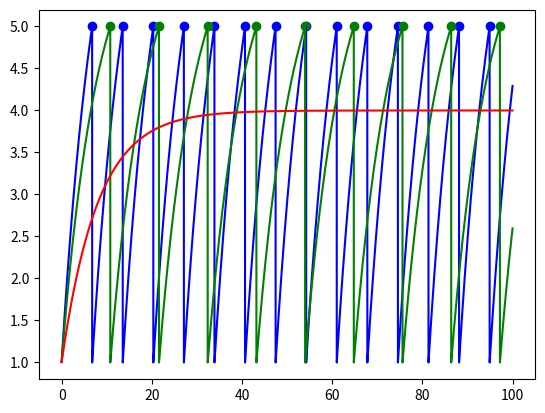

Python code for this plot:
import numpy as np
import matplotlib.pyplot as plt

class LIF(object):
    #leaky integrate-and-fire model
    #C_m \frac{dV}{dt} = I(t) - frac{V_m (t)}{R_m}
    def __init__(self, capitance, resistance, vThreshold, vRest, dt = 0.1, leaky = True):
        #float capitance: C_m
        #float resistance: R_m
        #float vThreshold: threshold votage V_t
        #float vRest: rest votage V_r
        #float dt: simulation step size, msec
        #bool leaky: True: leaky integrate-and-fire model; False: leaky-free integrate-and-fire model 
        super(LIF, self).__init__()
        self.capitance = capitance
        self.resistance = resistance
        self.vThreshold = vThreshold
        self.vRest = vRest
        self.dt = dt
        self.leakyFactor = 1 if leaky else 0
        return

    def _update(self, tempCurrent, tempVotage):
        #IN
        #np.ndarray tempCurrent, dtype = np.float64, shape = (1, n): n different input current
        #np.ndarray tempVotage, dtype = np.float64, shpape = (1, n): n different membrance potential
        #OUT
        #np.ndarray tempVotage, dtype = np.float64, shpape = (1, n): updated membrance potential
        #np.ndarray spike, dtype = np.bool, shpape = (1, n): True: fire; False: not fire
        dV = (tempCurrent - self.leakyFactor * tempVotage / self.resistance) * self.dt / self.capitance
        tempVotage = tempVotage + dV
        spike = tempVotage >= self.vThreshold
        tempVotage[spike] = self.vRest
        return tempVotage, spike

    def simulate(self, current):
        #IN
        #np.ndarray current, dtype = np.float64, shape = (k, n): input current, |t| = k * dt, n different currents
        #OUT
        #np.ndarray votage, dtype = np.float64, shape = (k, n): membrance potential
        #np.ndarray spike, dtype = np.bool, shape = (k, n): spiking behavior
        self.votage = np.empty_like(current, dtype = np.float64)
        self.spike = np.empty_like(current, dtype = np.bool)
        self.stepNum, self.simulationNum = current.shape
        
        tempVotage = np.full((1, self.simulationNum), self.vRest, dtype = np.float64)
        for i in range(self.stepNum):
            self.votage[i], self.spike[i] = self._update(current[i], tempVotage)
            tempVotage = self.votage[i]
        return self.votage, self.spike

    def plot(self):
        color = ['b', 'g', 'r', 'c', 'm', 'y']
        time = np.array(range(self.stepNum), dtype = np.float64) * self.dt
        for i in range(self.simulationNum):
            plt.plot(time, self.votage[:, i], c = color[i])
            plt.scatter(time[self.spike[:, i]], np.full(np.sum(self.spike[:, i]), self.vThreshold, dtype = np.float64), c = color[i], marker = 'o')
        plt.show()
        return

def Q1(currentList, timeWindow, capitance, resistance, vThreshold, vRest, dt = 0.01, leaky = True):
    #IN
    #list currentList: [float current]
    #float timeWindow: simulation time
    #float capitance: C_m
    #float resistance: R_m
    #float vThreshold: threshold votage V_t
    #float vRest: rest votage V_r
    #float dt: simulation step size, msec
    #bool leaky: True: leaky integrate-and-fire model; False: leaky-free integrate-and-fire model 
    stepNum = timeWindow / dt
    lif = LIF(capitance, resistance, vThreshold, vRest, dt = 0.01, leaky = True)
    current = np.full(stepNum, )

if __name__ == '__main__':
    capitance = 1
    resistance = 8
    vThreshold = 5
    vRest = 1
    lif = LIF(capitance, resistance, vThreshold, vRest, dt = 0.01, leaky = True)
    current = np.full((10000, 3), 1, dtype = np.float64)
    current[:, 1] = 0.8
    current[:, 2] = 0.5
    lif.simulate(current)
    lif.plot()